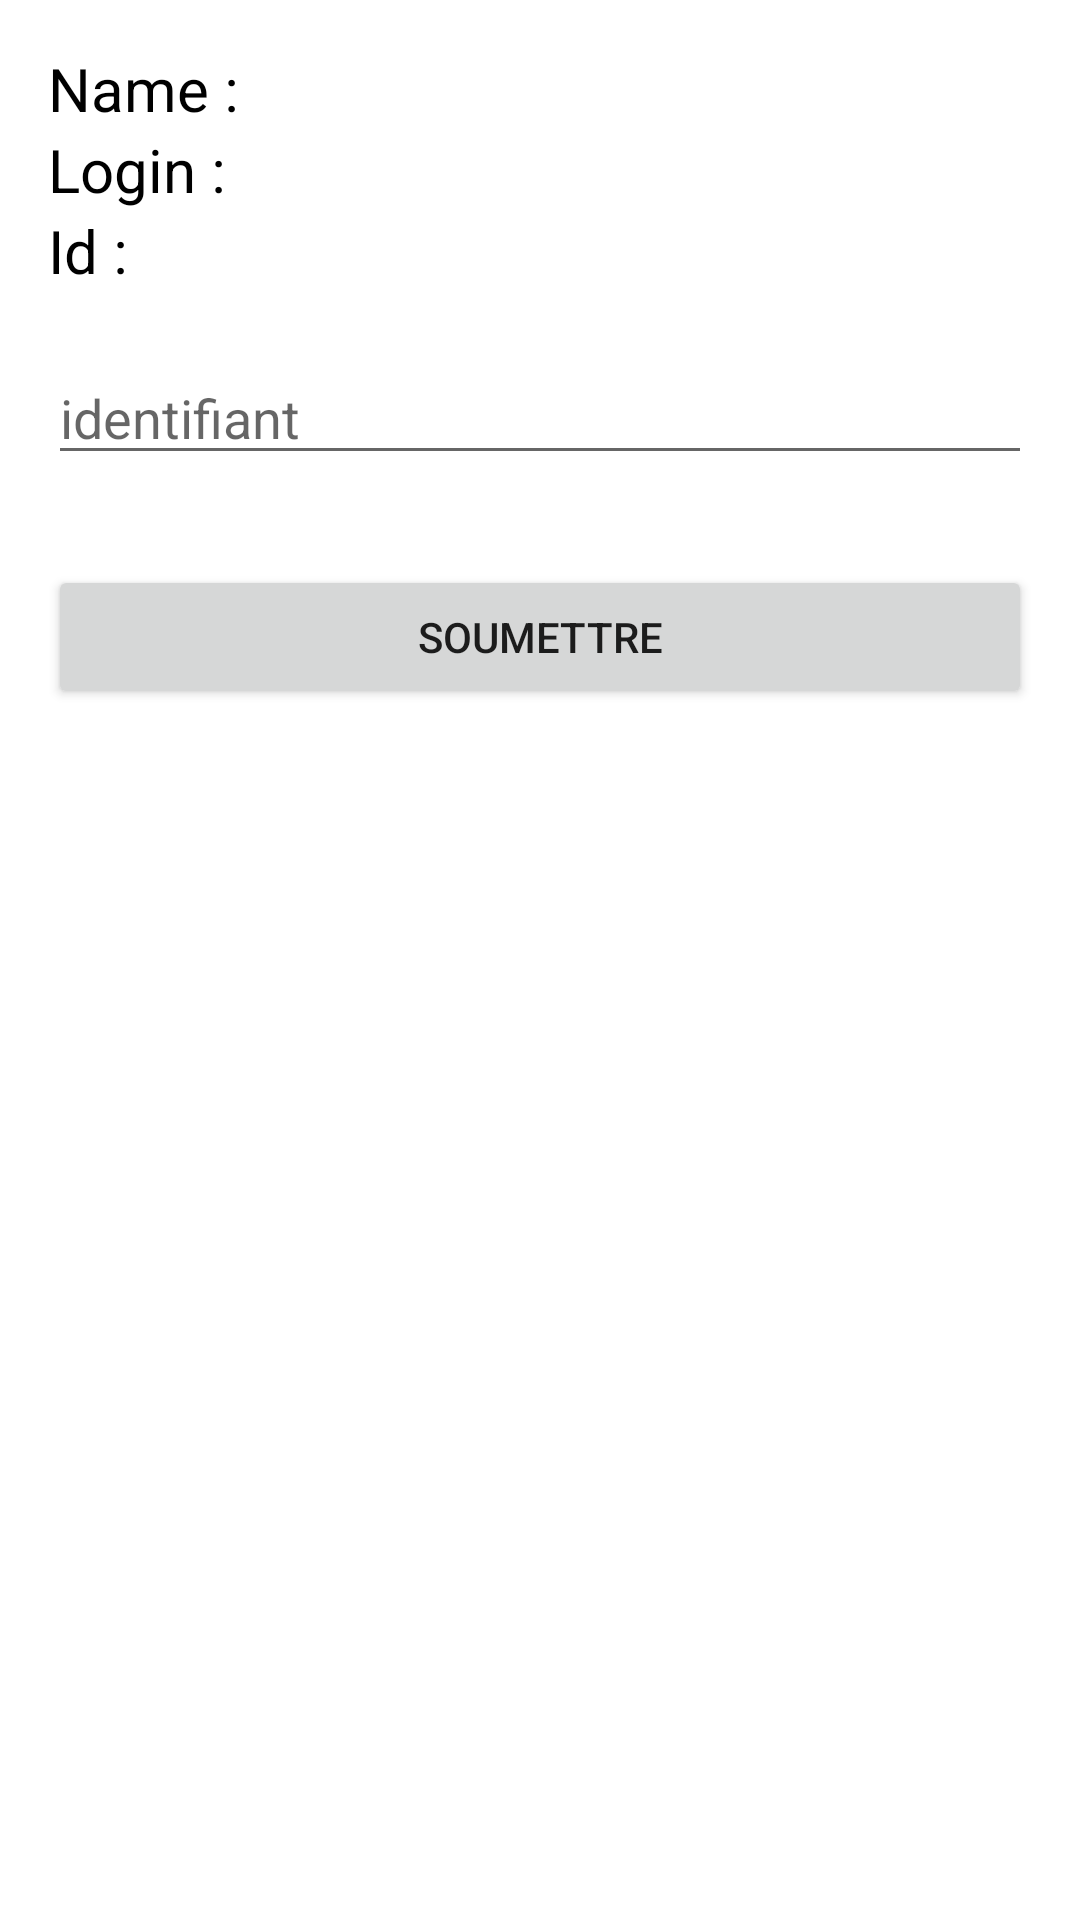

Write the Android layout XML for this screen, with the resource values it uses.
<!-- AndroidManifest.xml: application theme Theme.Esis_android_tp -->
<!-- res/layout/activity_rest_api.xml -->
<?xml version="1.0" encoding="utf-8"?>
<FrameLayout xmlns:android="http://schemas.android.com/apk/res/android"
    xmlns:app="http://schemas.android.com/apk/res-auto"
    xmlns:tools="http://schemas.android.com/tools"
    android:layout_width="match_parent"
    android:layout_height="match_parent"
    android:padding="16dp"
    tools:context=".RestApiActivity">

    <LinearLayout
        android:layout_width="match_parent"
        android:layout_height="match_parent"
        android:orientation="vertical">

        <TextView
            android:id="@+id/tvName"
            android:layout_width="match_parent"
            android:layout_height="wrap_content"
            android:text="Name :"
            android:textSize="20sp"
            android:textColor="@color/black"/>

        <TextView
            android:id="@+id/tvLogin"
            android:layout_width="match_parent"
            android:layout_height="wrap_content"
            android:text="Login :"
            android:textSize="20sp"
            android:textColor="@color/black"/>

        <TextView
            android:id="@+id/tvId"
            android:layout_width="match_parent"
            android:layout_height="wrap_content"
            android:text="Id :"
            android:textSize="20sp"
            android:textColor="@color/black"/>

        <EditText
            android:id="@+id/etId"
            android:layout_marginTop="20dp"
            android:inputType="number"
            android:layout_width="match_parent"
            android:layout_height="wrap_content"
            android:hint="identifiant"/>

        <Button
            android:id="@+id/btnSubmit"
            android:layout_marginTop="30dp"
            android:layout_width="match_parent"
            android:layout_height="wrap_content"
            android:text="Soumettre"/>

    </LinearLayout>

    <ProgressBar
        android:id="@+id/progressbar"
        android:layout_width="wrap_content"
        android:layout_height="wrap_content"
        android:layout_gravity="center"
        android:visibility="gone"/>

</FrameLayout>
<!-- resources referenced by this layout -->
<resources>
  <style name="Theme.Esis_android_tp" parent="Theme.MaterialComponents.DayNight.DarkActionBar">
          
          <item name="colorPrimary">@color/purple_500</item>
          <item name="colorPrimaryVariant">@color/purple_700</item>
          <item name="colorOnPrimary">@color/white</item>
          
          <item name="colorSecondary">@color/teal_200</item>
          <item name="colorSecondaryVariant">@color/teal_700</item>
          <item name="colorOnSecondary">@color/black</item>
          
          <item name="android:statusBarColor" tools:targetApi="l">?attr/colorPrimaryVariant</item>
          
      </style>
  <!-- not gathered from this repository: default colours our renderer supplied (Android Studio template values) -->
  <color name="purple_500">#FF6200EE</color>
  <color name="purple_700">#FF3700B3</color>
  <color name="teal_200">#FF03DAC5</color>
  <color name="teal_700">#FF018786</color>
  <color name="black">#FF000000</color>
  <color name="white">#FFFFFFFF</color>
</resources>
